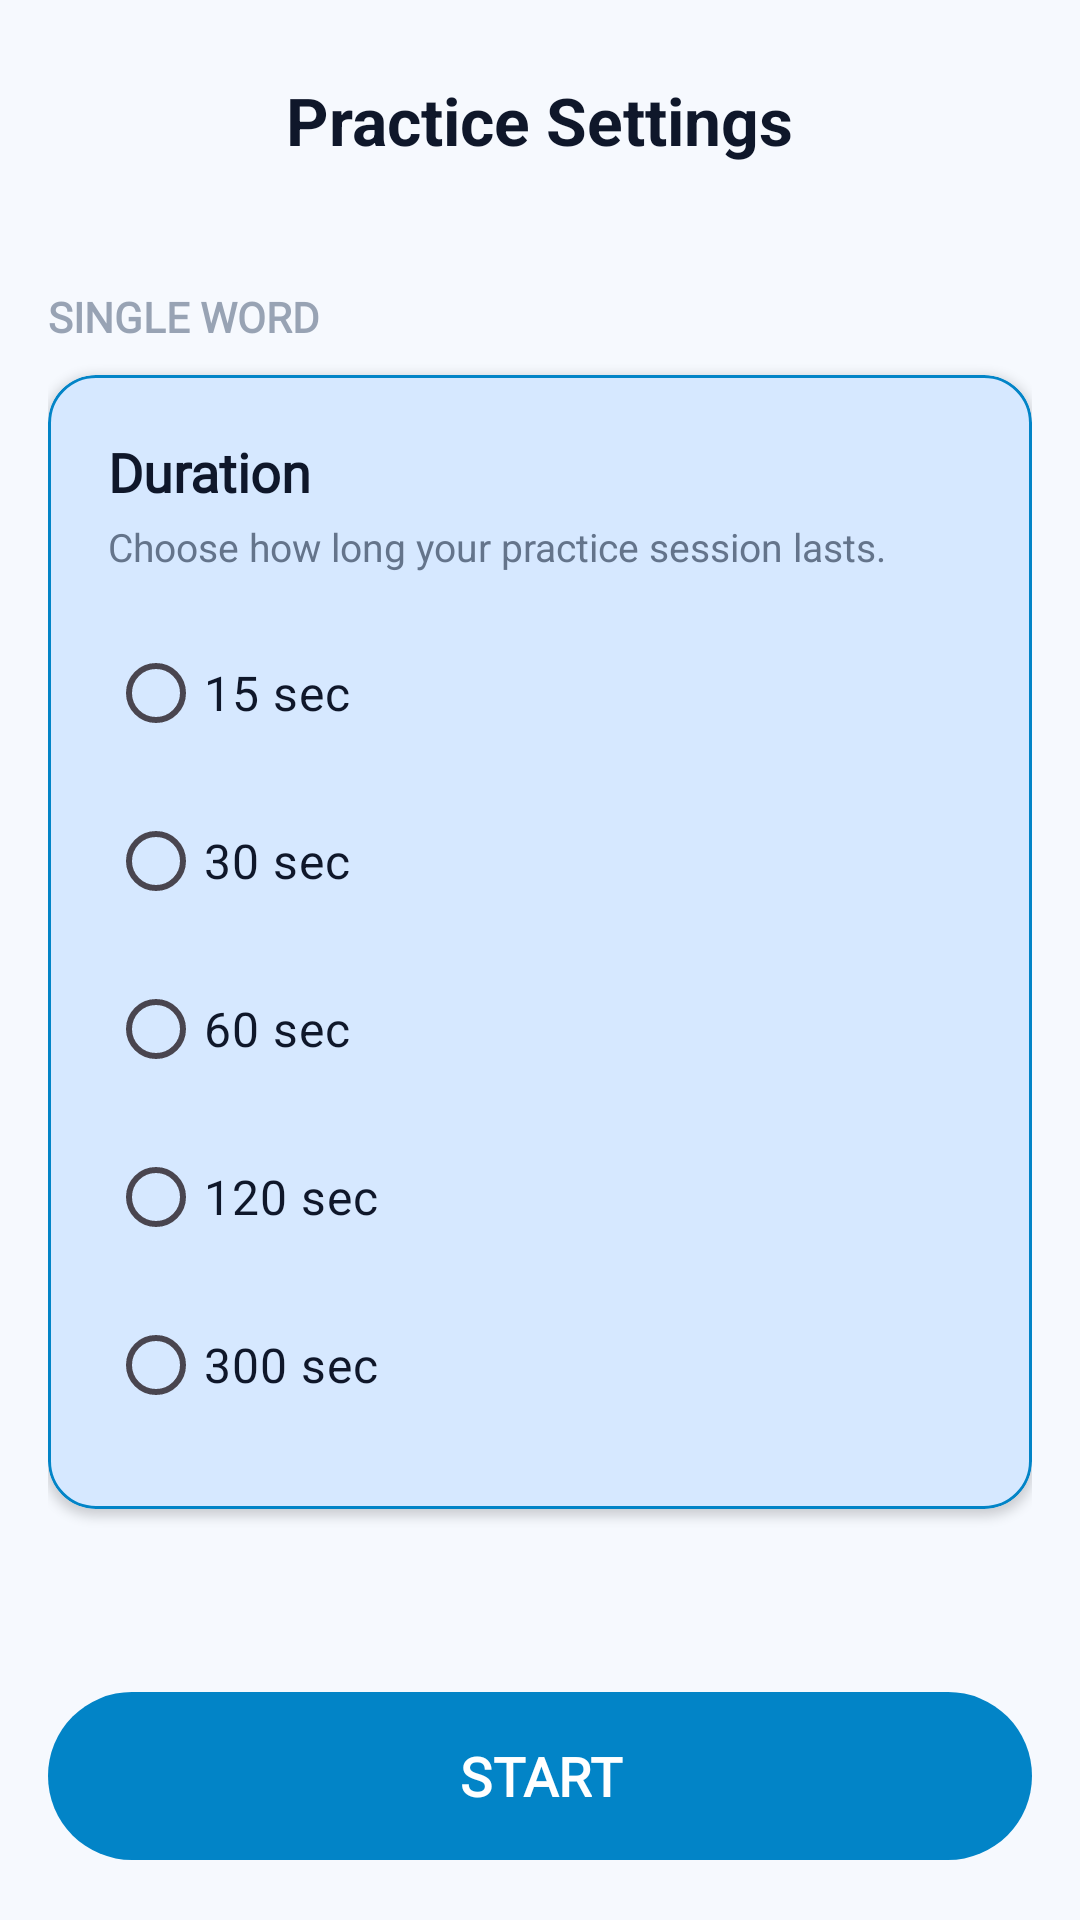

Produce the Android XML layout that renders to this screen, including the resource entries it uses.
<!-- AndroidManifest.xml: application theme Theme.TypingMaster -->
<!-- res/layout/activity_practice_settings.xml -->
<?xml version="1.0" encoding="utf-8"?>
<LinearLayout xmlns:android="http://schemas.android.com/apk/res/android"
    xmlns:app="http://schemas.android.com/apk/res-auto"
    android:layout_width="match_parent"
    android:layout_height="match_parent"
    android:orientation="vertical"
    android:background="@color/bg_main">

    <RelativeLayout
        android:layout_width="match_parent"
        android:layout_height="wrap_content"
        android:paddingHorizontal="16dp"
        android:paddingVertical="16dp">

        <ImageButton
            android:id="@+id/btnBack"
            android:layout_width="48dp"
            android:layout_height="48dp"
            android:layout_alignParentStart="true"
            android:layout_centerVertical="true"
            android:background="?attr/selectableItemBackgroundBorderless"
            android:contentDescription="Back"
            android:padding="10dp"
            android:src="@drawable/back"
            app:tint="@color/text_primary" />

        <TextView
            android:layout_width="wrap_content"
            android:layout_height="wrap_content"
            android:layout_centerInParent="true"
            android:text="Practice Settings"
            android:textColor="@color/text_primary"
            android:textSize="22sp"
            android:textStyle="bold" />
    </RelativeLayout>

    <ScrollView
        android:layout_width="match_parent"
        android:layout_height="0dp"
        android:layout_weight="1"
        android:clipToPadding="false"
        android:padding="16dp">

        <LinearLayout
            android:layout_width="match_parent"
            android:layout_height="wrap_content"
            android:orientation="vertical">

            <TextView
                android:id="@+id/tvPracticeMode"
                android:layout_width="wrap_content"
                android:layout_height="wrap_content"
                android:alpha="0.65"
                android:fontFamily="@font/difficulty"
                android:text="SINGLE WORD"
                android:textColor="@color/text_secondary"
                android:textSize="14sp"
                android:textStyle="bold" />

            <com.google.android.material.card.MaterialCardView
                android:layout_width="match_parent"
                android:layout_height="wrap_content"
                android:layout_marginTop="10dp"
                android:layout_marginBottom="16dp"
                app:cardBackgroundColor="@color/profile_card_bg"
                app:cardCornerRadius="16dp"
                app:cardElevation="2dp"
                app:strokeColor="@color/border_unfocused"
                app:strokeWidth="1dp">

                <LinearLayout
                    android:layout_width="match_parent"
                    android:layout_height="wrap_content"
                    android:orientation="vertical"
                    android:padding="20dp">

                    <TextView
                        android:layout_width="wrap_content"
                        android:layout_height="wrap_content"
                        android:fontFamily="@font/font"
                        android:text="Duration"
                        android:textColor="@color/text_primary"
                        android:textSize="18sp"
                        android:textStyle="bold" />

                    <TextView
                        android:layout_width="wrap_content"
                        android:layout_height="wrap_content"
                        android:layout_marginTop="4dp"
                        android:text="Choose how long your practice session lasts."
                        android:textColor="@color/text_secondary"
                        android:textSize="13sp" />

                    <RadioGroup
                        android:id="@+id/timerGroup"
                        android:layout_width="match_parent"
                        android:layout_height="wrap_content"
                        android:layout_marginTop="12dp">

                        <RadioButton
                            android:id="@+id/radio15"
                            android:layout_width="match_parent"
                            android:layout_height="56dp"
                            android:buttonTint="@color/pro_blue_primary"
                            android:gravity="center_vertical"
                            android:text="15 sec"
                            android:textColor="@color/text_primary"
                            android:textSize="16sp" />

                        <RadioButton
                            android:id="@+id/radio30"
                            android:layout_width="match_parent"
                            android:layout_height="56dp"
                            android:buttonTint="@color/pro_blue_primary"
                            android:gravity="center_vertical"
                            android:text="30 sec"
                            android:textColor="@color/text_primary"
                            android:textSize="16sp" />

                        <RadioButton
                            android:id="@+id/radio60"
                            android:layout_width="match_parent"
                            android:layout_height="56dp"
                            android:buttonTint="@color/pro_blue_primary"
                            android:gravity="center_vertical"
                            android:text="60 sec"
                            android:textColor="@color/text_primary"
                            android:textSize="16sp" />

                        <RadioButton
                            android:id="@+id/radio120"
                            android:layout_width="match_parent"
                            android:layout_height="56dp"
                            android:buttonTint="@color/pro_blue_primary"
                            android:gravity="center_vertical"
                            android:text="120 sec"
                            android:textColor="@color/text_primary"
                            android:textSize="16sp" />

                        <RadioButton
                            android:id="@+id/radio300"
                            android:layout_width="match_parent"
                            android:layout_height="56dp"
                            android:buttonTint="@color/pro_blue_primary"
                            android:gravity="center_vertical"
                            android:text="300 sec"
                            android:textColor="@color/text_primary"
                            android:textSize="16sp" />
                    </RadioGroup>

                </LinearLayout>
            </com.google.android.material.card.MaterialCardView>
        </LinearLayout>
    </ScrollView>

    <com.google.android.material.button.MaterialButton
        android:id="@+id/btnStartPractice"
        android:layout_width="match_parent"
        android:layout_height="64dp"
        android:layout_marginHorizontal="16dp"
        android:layout_marginBottom="16dp"
        android:fontFamily="@font/difficulty"
        android:text="START"
        android:textSize="18sp"
        android:textStyle="bold"
        android:textColor="@android:color/white"
        app:backgroundTint="@color/pro_blue_primary"
        app:cornerRadius="32dp" />

</LinearLayout>
<!-- resources referenced by this layout -->
<resources>
  <color name="bg_main">#f6f9fe</color>
  <color name="border_unfocused">@color/border_unfocused_light</color>
  <color name="pro_blue_primary">#0284C7</color>
  <color name="profile_card_bg">#D6E8FF</color>
  <color name="text_primary">#0F172A</color>
  <color name="text_secondary">#64748B</color>
  <style name="Theme.TypingMaster" parent="Theme.Material3.DayNight.NoActionBar">
          <item name="colorPrimary">@color/pro_blue_primary</item>
          <item name="colorOnPrimary">@android:color/white</item>
          <item name="colorSecondary">@color/pro_accent</item>
          <item name="colorOnSecondary">@android:color/black</item>
  
          <item name="android:colorBackground">@color/bg_main</item>
          <item name="colorSurface">@color/bg_card</item>
          <item name="colorOnSurface">@color/text_primary</item>
          <item name="android:textColorPrimary">@color/text_primary</item>
  
          <item name="colorError">@android:color/holo_red_dark</item>
          <item name="colorOnError">@android:color/white</item>
  
          <item name="android:statusBarColor">@android:color/transparent</item>
          <item name="android:navigationBarColor">@android:color/transparent</item>
  
          <item name="android:windowLightStatusBar">true</item>
  
          <item name="colorOutline">@color/border_unfocused</item>
          <item name="colorSurfaceVariant">@color/border_unfocused</item>
      </style>
  <color name="border_unfocused_light">#0284C7</color>
  <color name="pro_accent">#228B22</color>
  <color name="bg_card">#deebf3</color>
</resources>
